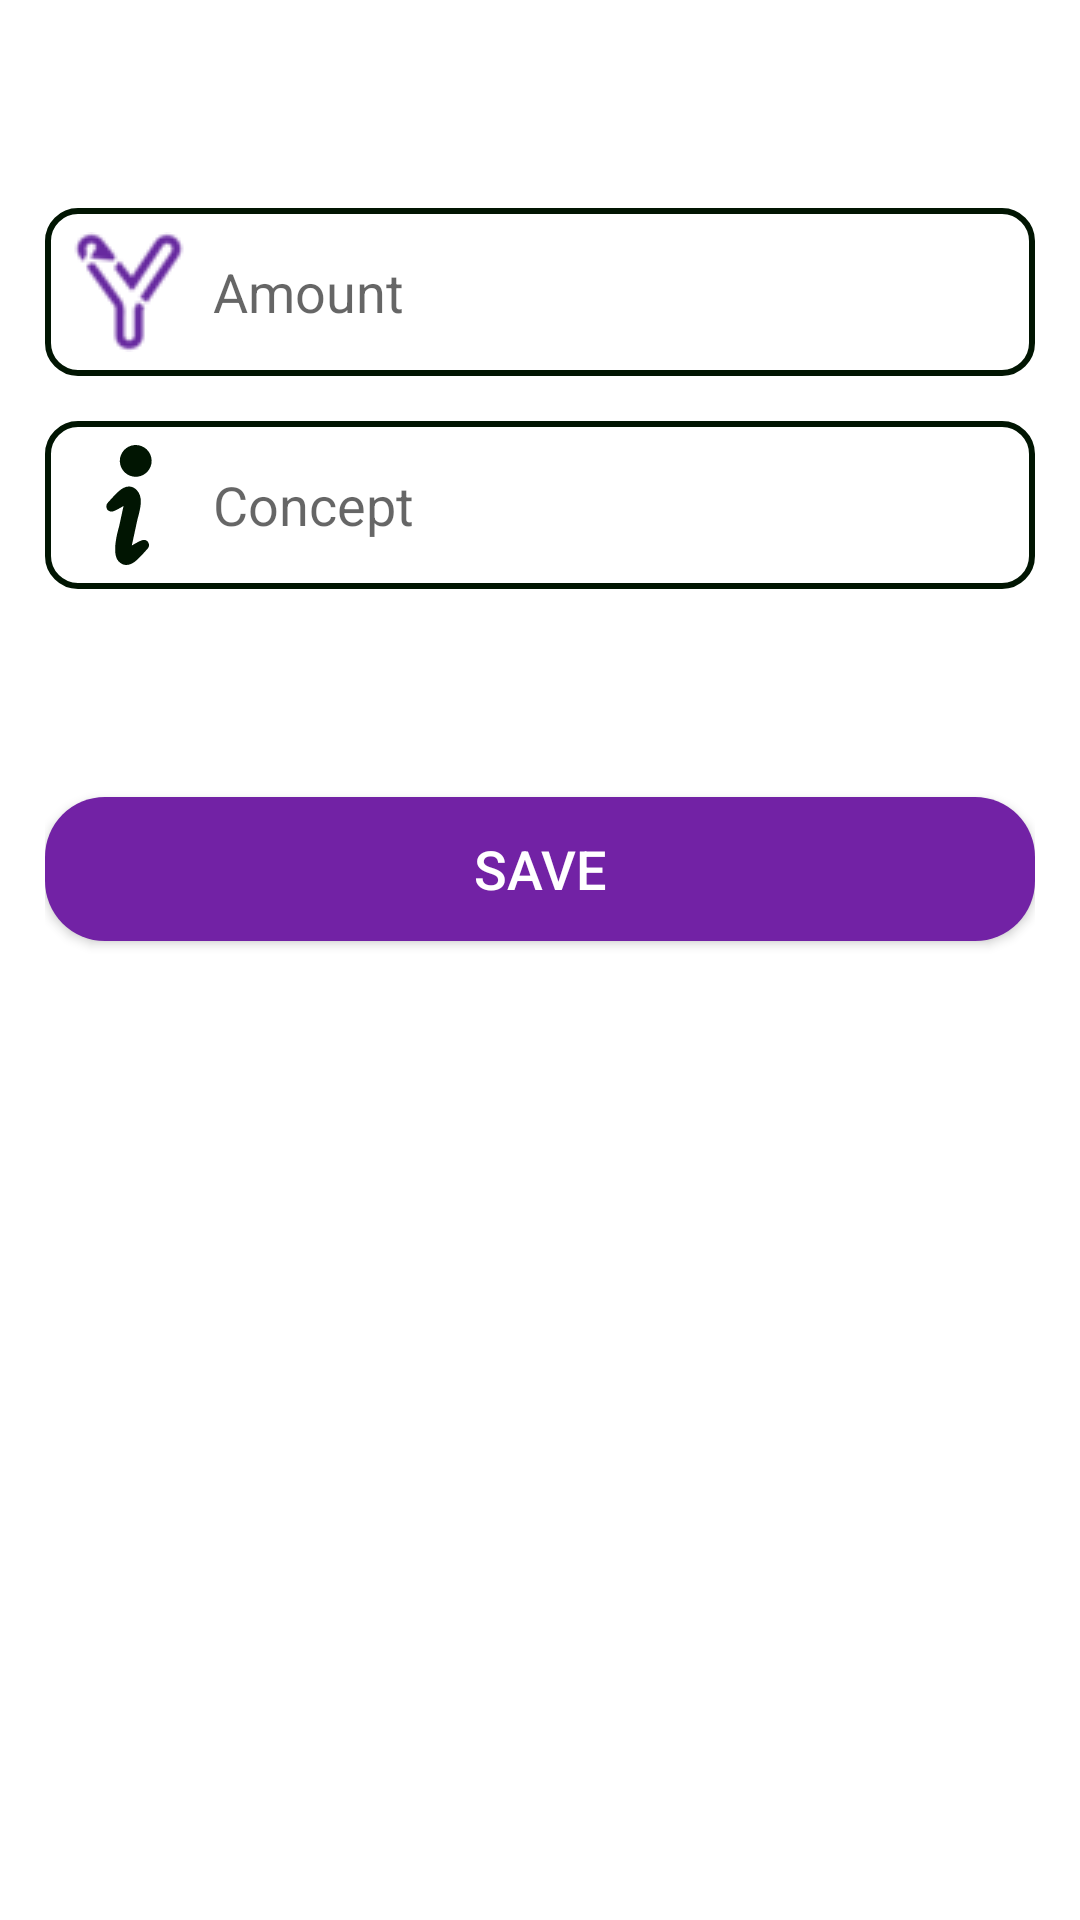

Android layout source for this screen:
<!-- AndroidManifest.xml: application theme Base.Theme.Yunus -->
<!-- res/layout/content_dialog_information.xml -->
<?xml version="1.0" encoding="utf-8"?>
<LinearLayout xmlns:android="http://schemas.android.com/apk/res/android"
    android:layout_width="match_parent"
    android:layout_height="wrap_content"
    android:orientation="vertical"
    android:padding="15dp">

    <LinearLayout
        android:layout_width="match_parent"
        android:layout_height="wrap_content"
        android:layout_marginTop="15dp"
        android:orientation="horizontal">

        <TextView
            android:layout_width="wrap_content"
            android:layout_height="wrap_content"
            android:text="@string/amount_dots"
            android:textStyle="bold"
            android:visibility="invisible" />

        <Space
            android:layout_width="0dp"
            android:layout_height="wrap_content"
            android:layout_weight="1" />

        <TextView
            android:id="@+id/tvAmount"
            android:layout_width="wrap_content"
            android:layout_height="wrap_content"
            android:text="@string/zero"
            android:textColor="@color/fern_green"
            android:textStyle="bold"
            android:visibility="invisible" />

    </LinearLayout>

    <EditText
        android:id="@+id/etvAmount"
        android:layout_width="match_parent"
        android:layout_height="wrap_content"
        android:layout_marginTop="15dp"
        android:autofillHints=""
        android:background="@drawable/bkg_round"
        android:digits="0123456789."
        android:drawableStart="@drawable/ic_yunus"
        android:drawablePadding="8dp"
        android:hint="@string/amount"
        android:inputType="phone"
        android:padding="8dp" />

    <EditText
        android:id="@+id/etvConcept"
        android:layout_width="match_parent"
        android:layout_height="wrap_content"
        android:layout_marginTop="15dp"
        android:autofillHints=""
        android:background="@drawable/bkg_round"
        android:drawableStart="@drawable/ic_concept"
        android:drawablePadding="8dp"
        android:hint="@string/concept"
        android:inputType="textMultiLine"
        android:maxLength="60"
        android:padding="8dp" />

    <LinearLayout
        android:layout_width="match_parent"
        android:layout_height="wrap_content"
        android:layout_marginTop="15dp"
        android:orientation="horizontal">

        <TextView
            android:layout_width="wrap_content"
            android:layout_height="wrap_content"
            android:text="@string/contribution_rate"
            android:textStyle="bold"
            android:visibility="invisible" />

        <Space
            android:layout_width="0dp"
            android:layout_height="wrap_content"
            android:layout_weight="1" />

        <TextView
            android:id="@+id/tvContributionRate"
            android:layout_width="wrap_content"
            android:layout_height="wrap_content"
            android:text="@string/zero"
            android:textColor="@color/red"
            android:textStyle="bold"
            android:visibility="invisible" />

    </LinearLayout>

    <Button
        android:id="@+id/btnSave"
        android:layout_width="match_parent"
        android:layout_height="wrap_content"
        android:layout_gravity="center_horizontal"
        android:layout_marginTop="30dp"
        android:background="@drawable/custom_button"
        android:text="@string/save"
        android:textColor="@color/white" />

    <View
        android:layout_width="match_parent"
        android:layout_height="1dp"
        android:layout_marginTop="15dp"
        android:background="@color/taupe_gray"
        android:visibility="invisible" />

    <LinearLayout
        android:layout_width="match_parent"
        android:layout_height="wrap_content"
        android:layout_marginTop="15dp"
        android:orientation="horizontal">

        <TextView
            android:layout_width="wrap_content"
            android:layout_height="wrap_content"
            android:text="@string/real_amount"
            android:textStyle="bold"
            android:visibility="invisible" />

        <Space
            android:layout_width="0dp"
            android:layout_height="wrap_content"
            android:layout_weight="1" />

        <TextView
            android:id="@+id/tvRealAmount"
            android:layout_width="wrap_content"
            android:layout_height="wrap_content"
            android:text="@string/zero"
            android:textColor="@color/grape"
            android:textStyle="bold"
            android:visibility="invisible" />

    </LinearLayout>

</LinearLayout>
<!-- resources referenced by this layout -->
<resources>
  <color name="fern_green">#4A7856</color>
  <color name="grape">#7222A5</color>
  <color name="red">#EF233C</color>
  <color name="taupe_gray">#8F8389</color>
  <color name="white">#FFFFFFFF</color>
  <!-- drawable bkg_round (drawable) -->
  <?xml version="1.0" encoding="utf-8"?>
  <selector xmlns:android="http://schemas.android.com/apk/res/android">
      <item>
          <shape>
              <solid android:color="@android:color/transparent" />
              <stroke android:width="2dp" android:color="@color/night" />
              <corners android:radius="10dp" />
          </shape>
      </item>
  </selector>
  <!-- drawable custom_button (drawable) -->
  <?xml version="1.0" encoding="utf-8"?>
  <shape xmlns:android="http://schemas.android.com/apk/res/android"
      android:shape="rectangle">
  
      <solid android:color="@color/grape" />
  
      <corners android:radius="20dp" />
  </shape>
  <!-- drawable ic_concept (drawable) -->
  <vector xmlns:android="http://schemas.android.com/apk/res/android"
      android:width="40dp"
      android:height="40dp"
      android:viewportWidth="512"
      android:viewportHeight="512">
  
      <path
          android:fillColor="@color/night"
          android:pathData="M290.67,135.43c37.32,-3.26 64.95,-36.17 61.66,-73.5c-3.24,-37.32 -36.15,-64.94 -73.48,-61.67c-37.32,3.26 -64.95,36.16 -61.69,73.49C220.44,111.1 253.35,138.7 290.67,135.43z" />
  
      <path
          android:fillColor="@color/night"
          android:pathData="M311.31,406.35c-16.13,5.91 -43.32,22.55 -43.32,22.55s20.61,-95.3 21.47,-99.45c8.71,-41.83 33.46,-100.86 -0.07,-136.75c-23.35,-24.94 -53.37,-18.23 -79.82,7.08c-17.47,16.7 -26.73,27.37 -42.91,45.32c-6.55,7.27 -9.03,14.06 -5.93,24.72c3.33,11.52 16.8,17.23 28.7,12.87c16.13,-5.89 43.3,-22.53 43.3,-22.53s-12.6,58 -18.87,87c-0.87,4.14 -36.06,113.29 -2.51,149.18c23.35,24.95 53.34,18.23 79.82,-7.07c17.47,-16.7 26.73,-27.37 42.91,-45.33c6.55,-7.26 9.01,-14.05 5.93,-24.71C336.66,407.73 323.21,402.01 311.31,406.35z" />
  
  </vector>
  <!-- drawable ic_yunus: png bitmap (drawable, 3159 bytes) -->
  <string name="amount">Amount</string>
  <string name="amount_dots">Amount:</string>
  <string name="concept">Concept</string>
  <string name="contribution_rate">Contribution Rate:</string>
  <string name="real_amount">Real amount:</string>
  <string name="save">Save</string>
  <string name="zero">0.00</string>
  <style name="Base.Theme.Yunus" parent="Theme.MaterialComponents.Light.NoActionBar">
          
          <item name="colorPrimary">@color/grape</item>
          <item name="colorPrimaryVariant">@color/grape</item>
          <item name="colorOnPrimary">@color/white</item>
  
          
          <item name="colorSecondary">@color/fern_green</item>
          <item name="colorSecondaryVariant">@color/moonstone</item>
          <item name="colorOnSecondary">@color/white</item>
  
          
          <item name="android:statusBarColor">@color/night</item>
  
          
          <item name="android:textColor">@color/night</item>
          <item name="android:textSize">@dimen/text_size_normal</item>
      </style>
  <color name="night">#011502</color>
  <color name="moonstone">#2AB7CA</color>
  <dimen name="text_size_normal">18sp</dimen>
</resources>
